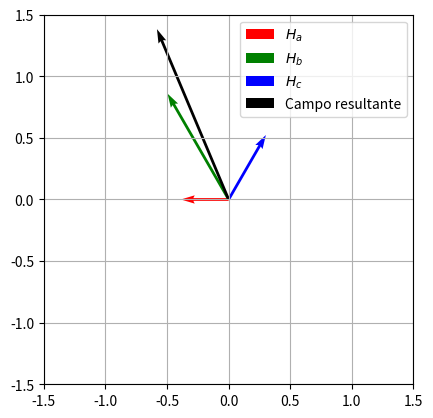

Reproduce this figure in Python. (Note: this script raises an exception after producing the figure.)
import numpy as np
import matplotlib.pyplot as plt
import matplotlib.animation as animation

# Definir parâmetros
H = 1  # Amplitude do campo magnético
omega = 2 * np.pi  # Frequência angular (ajustável)
t = np.linspace(0, 2*np.pi, 500)  # Intervalo de tempo

# Definir as componentes do campo magnético
H_a = lambda t: H * np.sin(omega * t)
H_b = lambda t: H * np.sin(omega * t - 2*np.pi/3)  # Defasagem de -120°
H_c = lambda t: H * np.sin(omega * t + 2*np.pi/3)  # Defasagem de +120°

# Preparar a figura para a animação
fig, ax = plt.subplots()
ax.set_xlim(-1.5*H, 1.5*H)
ax.set_ylim(-1.5*H, 1.5*H)
ax.set_aspect('equal')

# Configurar as setas vetoriais para H_a, H_b, H_c e o vetor resultante
arrow_a = ax.quiver(0, 0, 0, 0, color='r', angles='xy', scale_units='xy', scale=1, label='$H_a$')
arrow_b = ax.quiver(0, 0, 0, 0, color='g', angles='xy', scale_units='xy', scale=1, label='$H_b$')
arrow_c = ax.quiver(0, 0, 0, 0, color='b', angles='xy', scale_units='xy', scale=1, label='$H_c$')
arrow_result = ax.quiver(0, 0, 0, 0, color='k', angles='xy', scale_units='xy', scale=1, label='Campo resultante')

# Função de inicialização
def init():
    arrow_a.set_UVC(0, 0)
    arrow_b.set_UVC(0, 0)
    arrow_c.set_UVC(0, 0)
    arrow_result.set_UVC(0, 0)
    return arrow_a, arrow_b, arrow_c, arrow_result

# Função de animação
def animate(i):
    t_val = t[i]
    
    # Componentes dos vetores H_a, H_b, H_c
    H_a_x, H_a_y = H_a(t_val), 0
    H_b_x, H_b_y = H_b(t_val) * np.cos(2*np.pi/3), H_b(t_val) * np.sin(2*np.pi/3)
    H_c_x, H_c_y = H_c(t_val) * np.cos(-2*np.pi/3), H_c(t_val) * np.sin(-2*np.pi/3)
    
    # Resultante
    H_res_x = H_a_x + H_b_x + H_c_x
    H_res_y = H_a_y + H_b_y + H_c_y
    
    # Atualizar as setas (U, V são os componentes x e y das setas)
    arrow_a.set_UVC(H_a_x, H_a_y)
    arrow_b.set_UVC(H_b_x, H_b_y)
    arrow_c.set_UVC(H_c_x, H_c_y)
    arrow_result.set_UVC(H_res_x, H_res_y)
    
    return arrow_a, arrow_b, arrow_c, arrow_result

ax.grid()
ax.legend()

# Configurar a animação
ani = animation.FuncAnimation(fig, animate, frames=len(t), init_func=init, interval=20, blit=True)

ani.save('campo girante lento.mp4')

plt.show()
